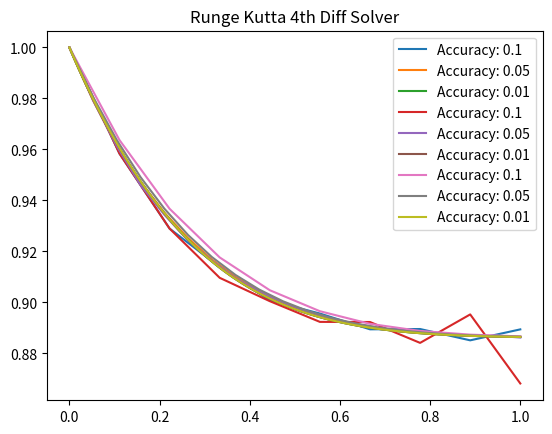

Write the Python code that produced this figure.
import numpy as np
import matplotlib.pyplot as plt


def mean_func(x, y):
    return np.exp(x) * np.cos(2 * y ** 2)


def adams_fourth(x, y, n_steps: int, h_loss: float):
    y[1] = y[0] + h_loss * mean_func(x[0], y[0])
    y[2] = y[1] + h_loss * mean_func(x[1], y[1])
    y[3] = y[2] + h_loss * mean_func(x[2], y[2])
    for i in range(4, n_steps):
        y[i] = y[i - 1] + h_loss / 24 * (55 * mean_func(x[i - 1], y[i - 1])
                                         - 59 * mean_func(x[i - 2], y[i - 2])
                                         + 37 * mean_func(x[i - 3], y[i - 3])
                                         - 9 * mean_func(x[i - 4], y[i - 4]))
    return y


def adams_third(x, y, n_steps: int, h_loss: float):
    y[1] = y[0] + h_loss * mean_func(x[0], y[0])
    y[2] = y[1] + h_loss * mean_func(x[1], y[1])
    for i in range(3, n_steps):
        y[i] = y[i - 1] + h_loss / 12 * (23 * mean_func(x[i - 1], y[i - 1])
                                         - 16 * mean_func(x[i - 2], y[i - 2])
                                         + 5 * mean_func(x[i - 3], y[i - 3]))
    return y


def partial_runge_first(x, y, h_loss: float):
    k = mean_func(x + h_loss / 2, y + h_loss / 2 * mean_func(x, y))
    return k


def partial_runge_second(x, y, h_loss: float):
    k = mean_func(x + h_loss / 2, y + h_loss / 2 * partial_runge_first(x, y, h_loss))
    return k


def partial_runge_third(x, y, h_loss: float):
    k = mean_func(x + h_loss, y + h_loss * partial_runge_second(x, y, h_loss))
    return k


def runge_kutta_fourth(x, y, n_steps: int, h_loss: float):
    for i in range(1, n_steps):
        y[i] = (y[i - 1] + h_loss / 6 * (mean_func(x[i - 1], y[i - 1])
                                         + 2 * partial_runge_first(x[i - 1], y[i - 1], h_loss)
                                         + 2 * partial_runge_second(x[i - 1], y[i - 1], h_loss)
                                         + partial_runge_third(x[i - 1], y[i - 1], h_loss)))
    return y


def init_render(foo, first_bound: float, second_bound: float, x_zero: int, y_zero: int, h_losses: [float], title: str):
    for h_loss in h_losses:
        for foo_val in foo:
            n_steps = int((second_bound - first_bound) / h_loss)

            x_set = np.linspace(first_bound, second_bound, num=n_steps)
            x_set[0] = x_zero

            y_set = x_set.copy()
            y_set[0] = y_zero

            y_dif_set = foo_val(x_set, y_set, n_steps, h_loss)
            x_set = np.linspace(first_bound, second_bound, num=n_steps)

            plt.plot(x_set, y_dif_set, label=f'Accuracy: {h_loss}')
            plt.legend()
            plt.title(title)

    plt.show()


if __name__ == "__main__":
    # bounds of computing
    a = 0.0
    b = 1.0

    # entry conditions
    x_0 = 0
    y_0 = 1

    # maximum losses of accuracy
    h_list = [0.1, 0.05, 0.01]

    init_render([adams_third], a, b, x_0, y_0, h_list, 'Adams 3th Diff Solver')
    init_render([adams_fourth], a, b, x_0, y_0, h_list, 'Adams 4th Diff Solver')
    init_render([runge_kutta_fourth], a, b, x_0, y_0, h_list, 'Runge Kutta 4th Diff Solver')
